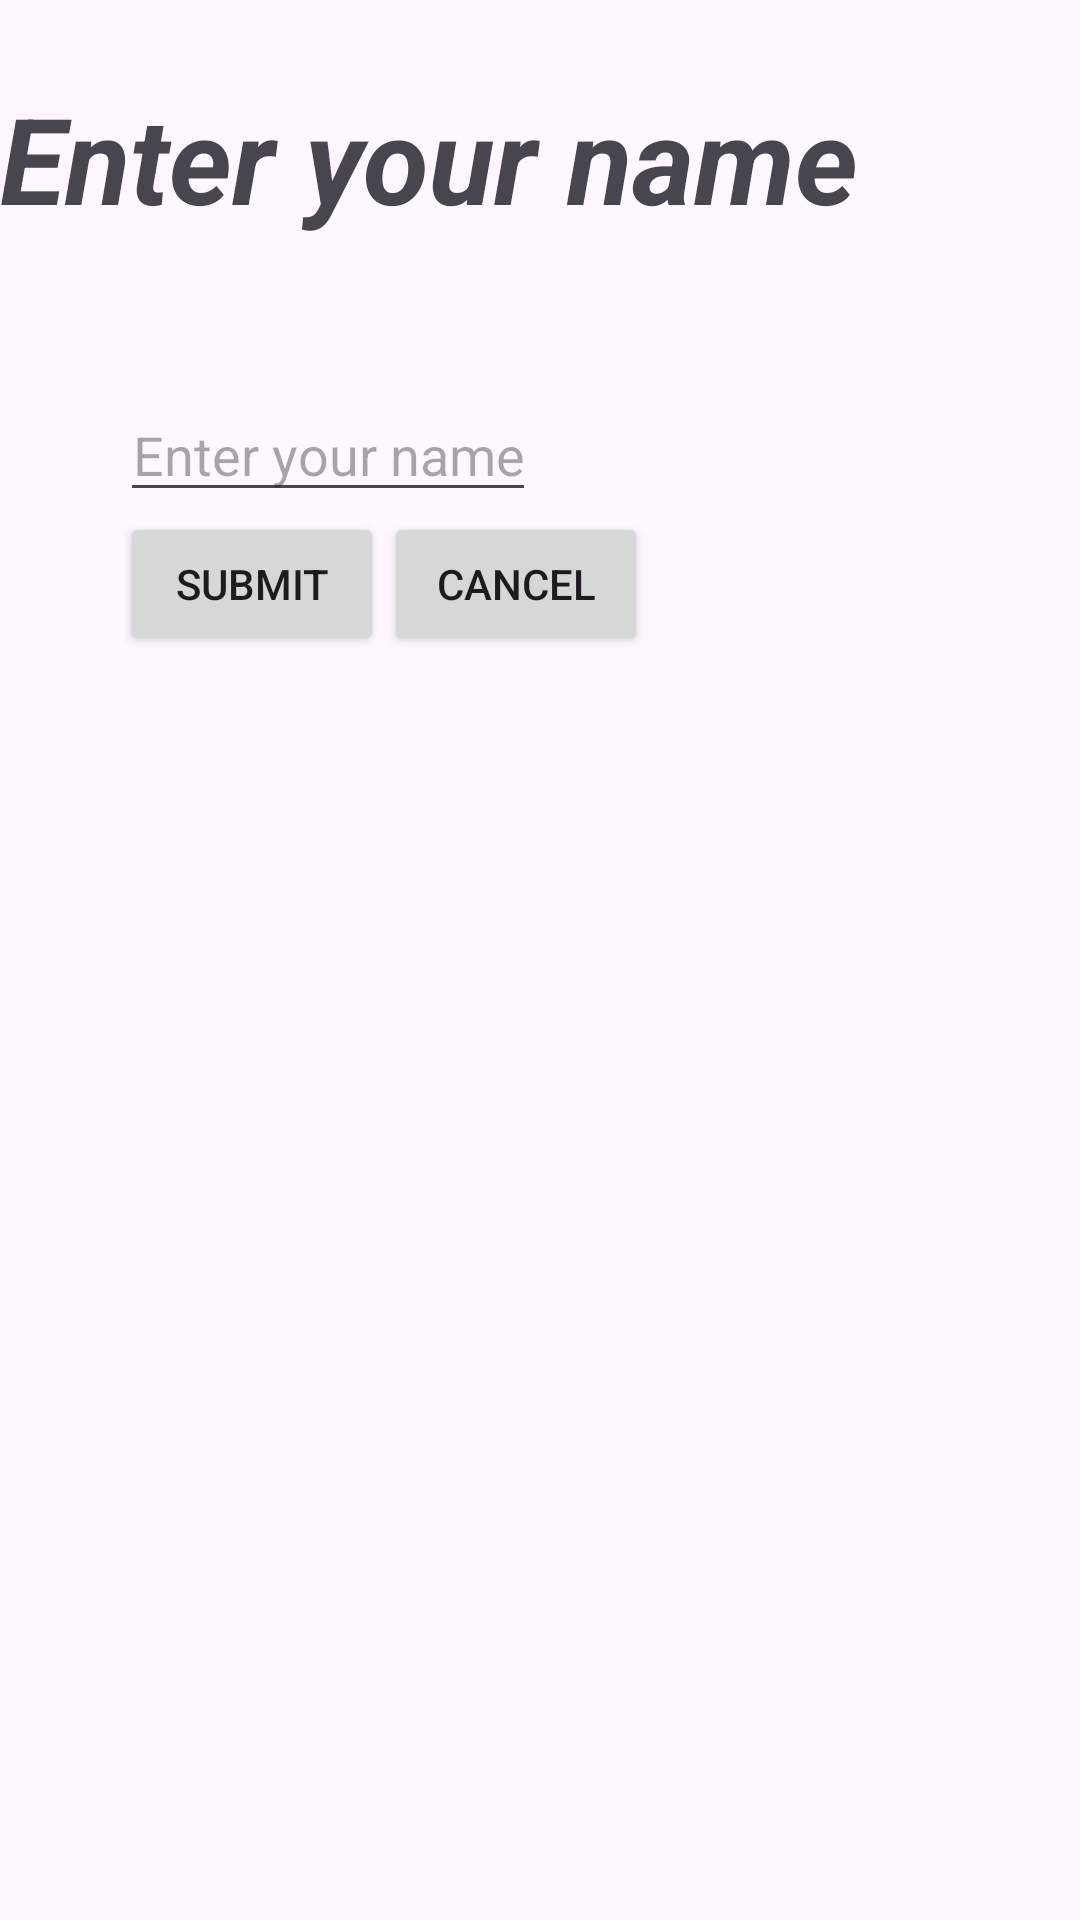

Produce the Android XML layout that renders to this screen, including the resource entries it uses.
<!-- AndroidManifest.xml: application theme Theme.CustoomDialogApp -->
<!-- res/layout/layout_dialog.xml -->
<?xml version="1.0" encoding="utf-8"?>
<LinearLayout xmlns:android="http://schemas.android.com/apk/res/android"
    android:orientation="vertical"
    android:layout_width="match_parent"
    android:layout_height="wrap_content">
<TextView
    android:layout_width="wrap_content"
    android:layout_height="wrap_content"
    android:text="@string/enter"
    android:textSize="40sp"
    android:textStyle="bold|italic"
    android:paddingTop="26dp"

    android:id="@+id/textview"/>
    <EditText
        android:layout_width="wrap_content"
        android:layout_height="wrap_content"
        android:hint="@string/enter"
        android:layout_marginStart="40dp"
        android:layout_marginTop="50sp"
        android:id="@+id/edittext"
        android:inputType="textPersonName"
        android:textAlignment="center"/>
    <LinearLayout
        android:layout_width="match_parent"
        android:layout_height="wrap_content"
        android:orientation="horizontal">
        <Button
            android:layout_width="wrap_content"
            android:layout_height="wrap_content"
            android:text="@string/submit"
            android:layout_marginStart="40dp"
            android:id="@+id/btn1"/>
        <Button
            android:layout_width="wrap_content"
            android:layout_height="wrap_content"
            android:text="@string/cancel"

            android:id="@+id/btn2"/>
    </LinearLayout>
</LinearLayout>
<!-- resources referenced by this layout -->
<resources>
  <string name="cancel">cancel</string>
  <string name="enter">Enter your name</string>
  <string name="submit">Submit</string>
  <style name="Theme.CustoomDialogApp" parent="Base.Theme.CustoomDialogApp" />
  <style name="Base.Theme.CustoomDialogApp" parent="Theme.Material3.DayNight.NoActionBar">
          
          
      </style>
</resources>
